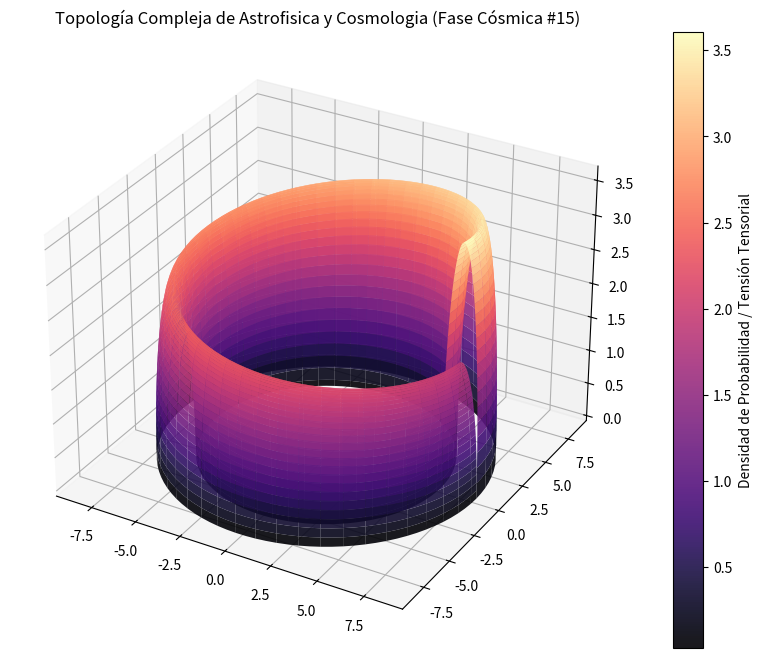

Here is the Python script that generated this plot:
%matplotlib inline
# Simulación Cósmica: Astrofisica y Cosmologia - Variante 15
import numpy as np
import matplotlib.pyplot as plt
from mpl_toolkits.mplot3d import Axes3D

# Parámetros Físicos Cuánticos/Relativistas
alpha = 7.357
beta = 0.965
gamma = 3.631

u = np.linspace(0, 2 * np.pi, 100)
v = np.linspace(0, np.pi, 100)
U, V = np.meshgrid(u, v)

# Topología Espacio-Temporal Avanzada (Fase Cósmica)
X = (alpha + beta * np.cos(V)) * np.cos(U)
Y = (alpha + beta * np.cos(V)) * np.sin(U)
Z = gamma * np.sin(V) * np.exp(-U/10)

fig = plt.figure(figsize=(12, 8))
ax = fig.add_subplot(111, projection='3d')
surf = ax.plot_surface(X, Y, Z, cmap='magma', edgecolor='none', alpha=0.9)

fig.colorbar(surf, ax=ax, label='Densidad de Probabilidad / Tensión Tensorial')
plt.title(r'Topología Compleja de Astrofisica y Cosmologia (Fase Cósmica #15)')
plt.show()
